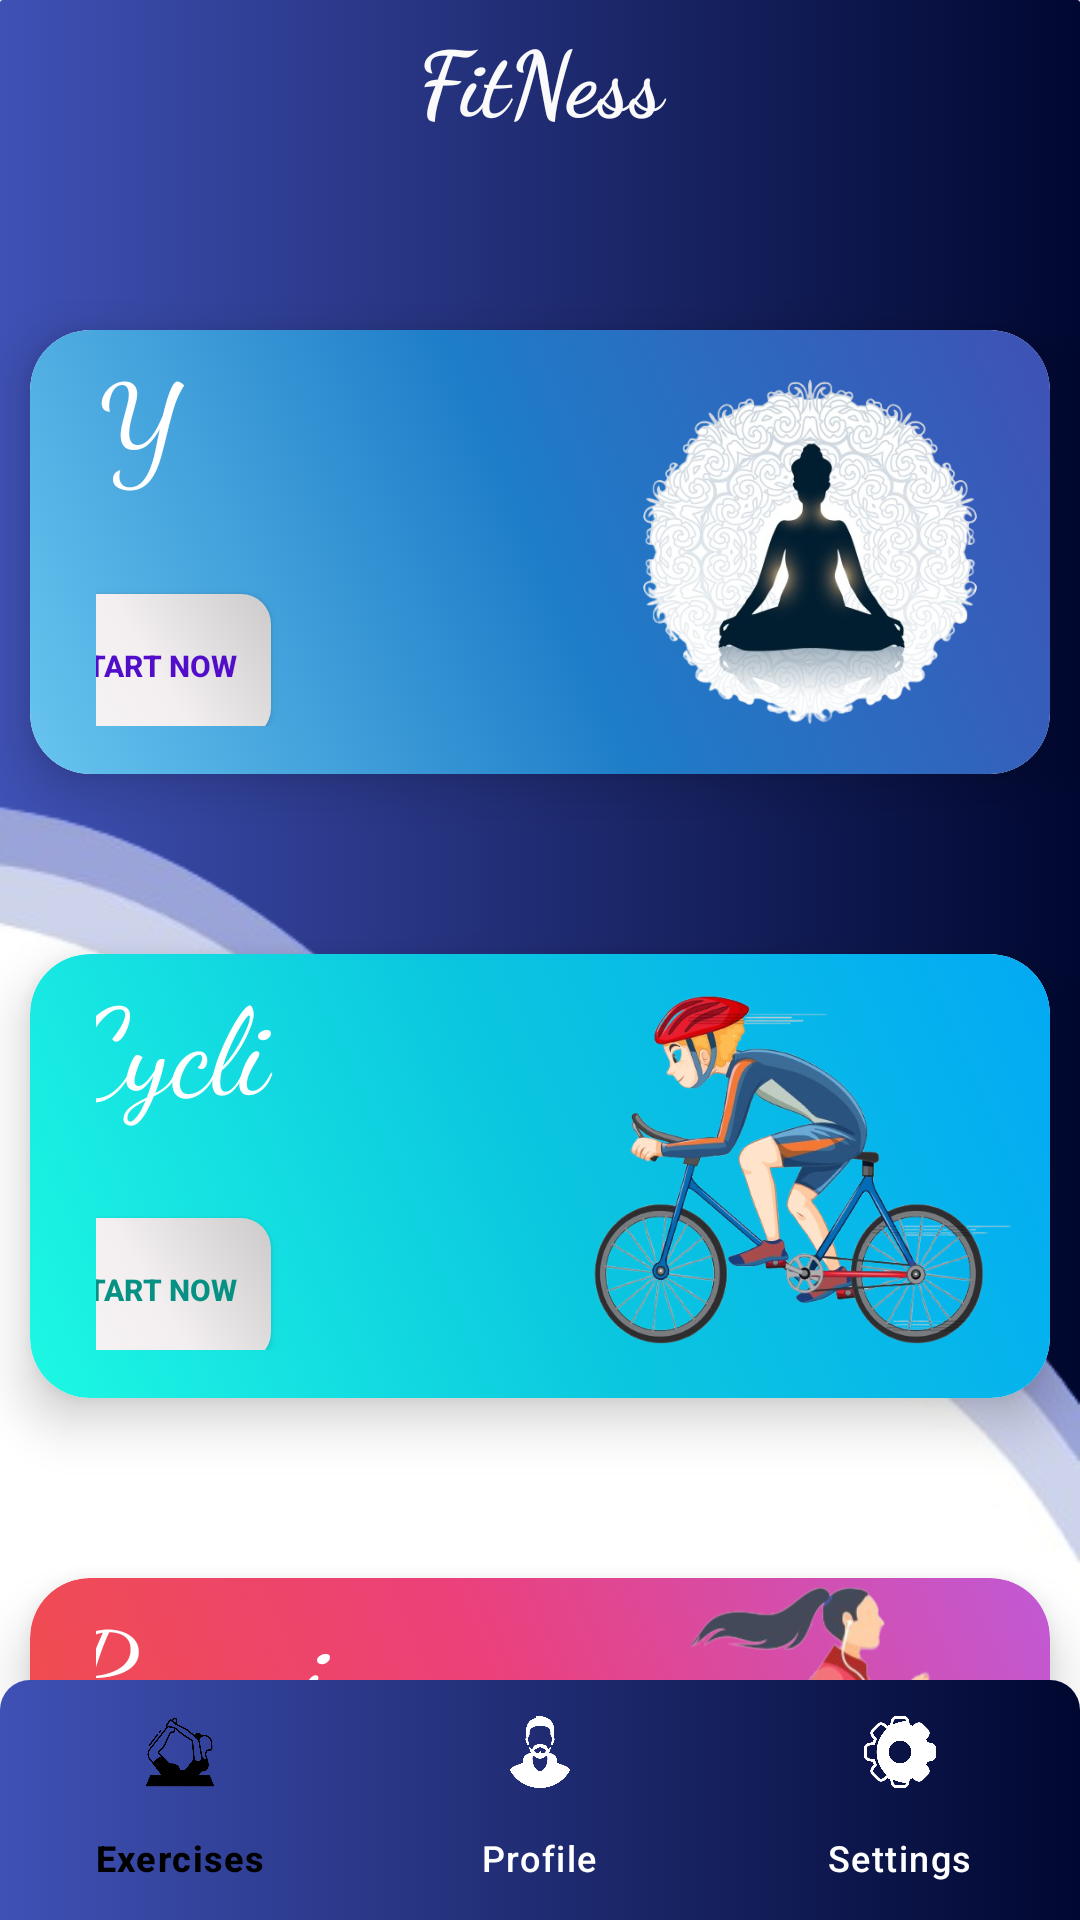

Reconstruct the res/layout file that produces this screen, plus the resources it refers to.
<!-- AndroidManifest.xml: application theme Theme.FitNess -->
<!-- res/layout/activity_main.xml -->
<androidx.constraintlayout.widget.ConstraintLayout xmlns:android="http://schemas.android.com/apk/res/android"
        xmlns:app="http://schemas.android.com/apk/res-auto"
        xmlns:tools="http://schemas.android.com/tools"
        android:layout_width="match_parent"
        android:layout_height="match_parent"
        android:orientation="vertical"
        android:background="@drawable/cycling_bgm"
        tools:context=".MainActivity">

        <RelativeLayout
            android:layout_width="match_parent"
            android:layout_height="match_parent">
            <TextView
                android:layout_width="match_parent"
                android:layout_height="wrap_content"
                android:text="FitNess"
                android:textSize="30dp"
                android:gravity="center"
                android:layout_margin="5dp"
                android:textColor="#FBFAFA"
                android:textStyle="bold"
                android:fontFamily="cursive"/>

            <ImageView
                android:layout_width="match_parent"
                android:layout_height="match_parent"
                android:layout_alignParentStart="true"
                android:layout_marginTop="80dp"
                android:src="@drawable/bgm"/>

            <GridLayout
                android:id="@+id/gridLayout"
                android:layout_width="match_parent"
                android:layout_height="match_parent"
                android:layout_marginTop="100dp"
                android:columnCount="1"
                android:gravity="center"
                android:orientation="vertical">

                <androidx.cardview.widget.CardView
                    android:id="@+id/yogaCard"
                    android:layout_width="match_parent"
                    android:layout_height="148dp"
                    android:layout_margin="10dp"
                    android:layout_marginTop="10dp"
                    app:cardCornerRadius="20dp"
                    app:cardElevation="10dp">

                    <LinearLayout
                        android:layout_width="match_parent"
                        android:layout_height="match_parent"
                        android:background="@drawable/gradient_bgm"
                        android:gravity="center"
                        android:orientation="horizontal">

                        <LinearLayout
                            android:layout_width="match_parent"
                            android:layout_height="wrap_content"
                            android:layout_marginStart="160dp"
                            android:gravity="center"
                            android:orientation="vertical"
                            android:padding="16dp">

                            <TextView
                                android:layout_width="wrap_content"
                                android:layout_height="wrap_content"
                                android:layout_marginStart="30dp"
                                android:layout_marginTop="30dp"
                                android:layout_marginEnd="88dp"
                                android:layout_marginBottom="18dp"
                                android:text="Yoga"
                                android:fontFamily="cursive"
                                android:textColor="@color/white"
                                android:textSize="40sp" />

                            <androidx.appcompat.widget.AppCompatButton
                                android:id="@+id/btn_yoga"
                                android:layout_width="79dp"
                                android:layout_height="48dp"
                                android:layout_marginStart="5dp"
                                android:layout_marginEnd="60dp"
                                android:layout_marginBottom="40dp"
                                android:background="@drawable/button_bgm"
                                android:text="START NOW"
                                android:textColor="#510DCA"
                                android:textSize="10sp"
                                android:textStyle="bold" />

                        </LinearLayout>

                        <ImageView
                            android:layout_width="148dp"
                            android:layout_height="148dp"
                            android:layout_marginEnd="160dp"
                            android:src="@drawable/yoga1" />
                    </LinearLayout>
                </androidx.cardview.widget.CardView>

                <androidx.cardview.widget.CardView
                    android:id="@+id/cyclingCard"
                    android:layout_width="match_parent"
                    android:layout_height="148dp"
                    android:layout_margin="10dp"
                    android:layout_marginTop="50dp"
                    app:cardCornerRadius="20dp"
                    app:cardElevation="10dp">

                    <LinearLayout
                        android:layout_width="match_parent"
                        android:layout_height="match_parent"
                        android:background="@drawable/gradient2_bgm"
                        android:gravity="center"
                        android:orientation="horizontal">

                        <LinearLayout
                            android:layout_width="match_parent"
                            android:layout_height="wrap_content"
                            android:layout_marginStart="160dp"
                            android:gravity="center"
                            android:orientation="vertical"
                            android:padding="16dp">

                            <TextView
                                android:layout_width="wrap_content"
                                android:layout_height="wrap_content"
                                android:layout_marginStart="12dp"
                                android:layout_marginTop="30dp"
                                android:layout_marginEnd="55dp"
                                android:layout_marginBottom="18dp"
                                android:text="Cycling"
                                android:fontFamily="cursive"
                                android:textColor="@color/white"
                                android:textSize="40sp" />

                            <androidx.appcompat.widget.AppCompatButton
                                android:id="@+id/btn_cycling"
                                android:layout_width="79dp"
                                android:layout_height="48dp"
                                android:layout_marginStart="5dp"
                                android:layout_marginEnd="60dp"
                                android:layout_marginBottom="40dp"
                                android:background="@drawable/button_bgm"
                                android:text="START NOW"
                                android:textColor="#079184"
                                android:textSize="10sp"
                                android:textStyle="bold" />


                        </LinearLayout>

                        <ImageView
                            android:layout_width="148dp"
                            android:layout_height="148dp"
                            android:layout_marginEnd="160dp"
                            android:src="@drawable/cycling" />
                    </LinearLayout>

                </androidx.cardview.widget.CardView>

                <androidx.cardview.widget.CardView
                    android:id="@+id/runningCard"
                    android:layout_width="match_parent"
                    android:layout_height="148dp"
                    android:layout_margin="10dp"
                    android:layout_marginTop="50dp"
                    app:cardCornerRadius="20dp"
                    app:cardElevation="10dp">

                    <LinearLayout
                        android:layout_width="match_parent"
                        android:layout_height="match_parent"
                        android:background="@drawable/gradient3_bgm"
                        android:gravity="center"
                        android:orientation="horizontal">

                        <LinearLayout
                            android:layout_width="match_parent"
                            android:layout_height="wrap_content"
                            android:layout_marginStart="160dp"
                            android:gravity="center"
                            android:orientation="vertical"
                            android:padding="16dp">

                            <TextView
                                android:layout_width="wrap_content"
                                android:layout_height="wrap_content"
                                android:layout_marginStart="9dp"
                                android:layout_marginTop="30dp"
                                android:layout_marginEnd="45dp"
                                android:layout_marginBottom="18dp"
                                android:text="Running"
                                android:fontFamily="cursive"
                                android:textColor="@color/white"
                                android:textSize="40sp" />

                            <androidx.appcompat.widget.AppCompatButton
                                android:id="@+id/btn_running"
                                android:layout_width="79dp"
                                android:layout_height="48dp"
                                android:layout_marginStart="5dp"
                                android:layout_marginEnd="60dp"
                                android:layout_marginBottom="40dp"
                                android:background="@drawable/button_bgm"
                                android:text="START NOW"
                                android:textColor="#FA1707"
                                android:textSize="10sp"
                                android:textStyle="bold" />
                        </LinearLayout>

                        <ImageView
                            android:layout_width="148dp"
                            android:layout_height="148dp"
                            android:layout_marginEnd="160dp"
                            android:src="@drawable/running1"
                            />
                    </LinearLayout>

                </androidx.cardview.widget.CardView>
            </GridLayout>


            

            <com.google.android.material.bottomnavigation.BottomNavigationView
                android:id="@+id/bottomNavigationView"
                android:layout_width="match_parent"
                android:layout_height="wrap_content"
                android:layout_alignParentBottom="true"
                app:menu="@menu/bottom_nav_menu"
                app:labelVisibilityMode="labeled"
                android:background="@drawable/nav_bgm"
                app:itemIconTint="@color/selector_nav_item"
                app:itemTextColor="@color/selector_nav_item"/>

        </RelativeLayout>

    </androidx.constraintlayout.widget.ConstraintLayout>
<!-- resources referenced by this layout -->
<resources>
  <color name="white">#FFFFFFFF</color>
  <!-- drawable bgm: png bitmap (drawable, 44629 bytes) -->
  <!-- drawable button_bgm (drawable) -->
  <?xml version="1.0" encoding="utf-8"?>
  <selector xmlns:android="http://schemas.android.com/apk/res/android">
      <item>
          <shape android:shape="rectangle">
              <gradient android:startColor="#F8F5F5" android:centerColor="#F3EFF0" android:endColor="#CCCACA" android:angle="45"></gradient>
              <corners android:radius="10dp"/>
          </shape>
      </item>
  </selector>
  <!-- drawable cycling: png bitmap (drawable, 220065 bytes) -->
  <!-- drawable cycling_bgm (drawable) -->
  <?xml version="1.0" encoding="utf-8"?>
  <selector xmlns:android="http://schemas.android.com/apk/res/android">
      <item>
          <shape android:shape="rectangle">
              <gradient android:startColor="#3F51B5" android:endColor="#000730" ></gradient>
              <corners android:radius="1dp"/>
          </shape>
      </item>
  </selector>
  <!-- drawable gradient2_bgm (drawable) -->
  <?xml version="1.0" encoding="utf-8"?>
  <selector xmlns:android="http://schemas.android.com/apk/res/android">
      <item>
          <shape android:shape="rectangle">
              <gradient android:startColor="#1DF8E3" android:centerColor="#0BC6DF" android:endColor="#03A9F4" android:angle="45"></gradient>
              <corners android:radius="20dp"/>
          </shape>
      </item>
  </selector>
  <!-- drawable gradient3_bgm (drawable) -->
  <?xml version="1.0" encoding="utf-8"?>
  <selector xmlns:android="http://schemas.android.com/apk/res/android">
      <item>
          <shape android:shape="rectangle">
              <gradient android:startColor="#F15043" android:centerColor="#EC407A" android:endColor="#C159D5" android:angle="45"></gradient>
              <corners android:radius="20dp"/>
          </shape>
      </item>
  </selector>
  <!-- drawable gradient_bgm (drawable) -->
  <?xml version="1.0" encoding="utf-8"?>
  <selector xmlns:android="http://schemas.android.com/apk/res/android">
      <item>
  <shape android:shape="rectangle">
      <gradient android:startColor="#68C5EF" android:centerColor="#1E7DC8" android:endColor="#3F51B5" android:angle="45"></gradient>
      <corners android:radius="20dp"/>
  </shape>
      </item>
  </selector>
  <!-- drawable nav_bgm (drawable) -->
  <?xml version="1.0" encoding="utf-8"?>
  <selector xmlns:android="http://schemas.android.com/apk/res/android">
      <item>
          <shape android:shape="rectangle">
              <gradient android:startColor="#3F51B5" android:endColor="#000730" ></gradient>
              <corners android:topLeftRadius="10dp" android:topRightRadius="10dp"/>
          </shape>
      </item>
  </selector>
  <!-- drawable running1: png bitmap (drawable, 66106 bytes) -->
  <!-- drawable yoga1: png bitmap (drawable, 199721 bytes) -->
  <style name="Theme.FitNess" parent="Base.Theme.FitNess" />
  <style name="Base.Theme.FitNess" parent="Theme.Material3.DayNight.NoActionBar">
          
          
      </style>
</resources>
